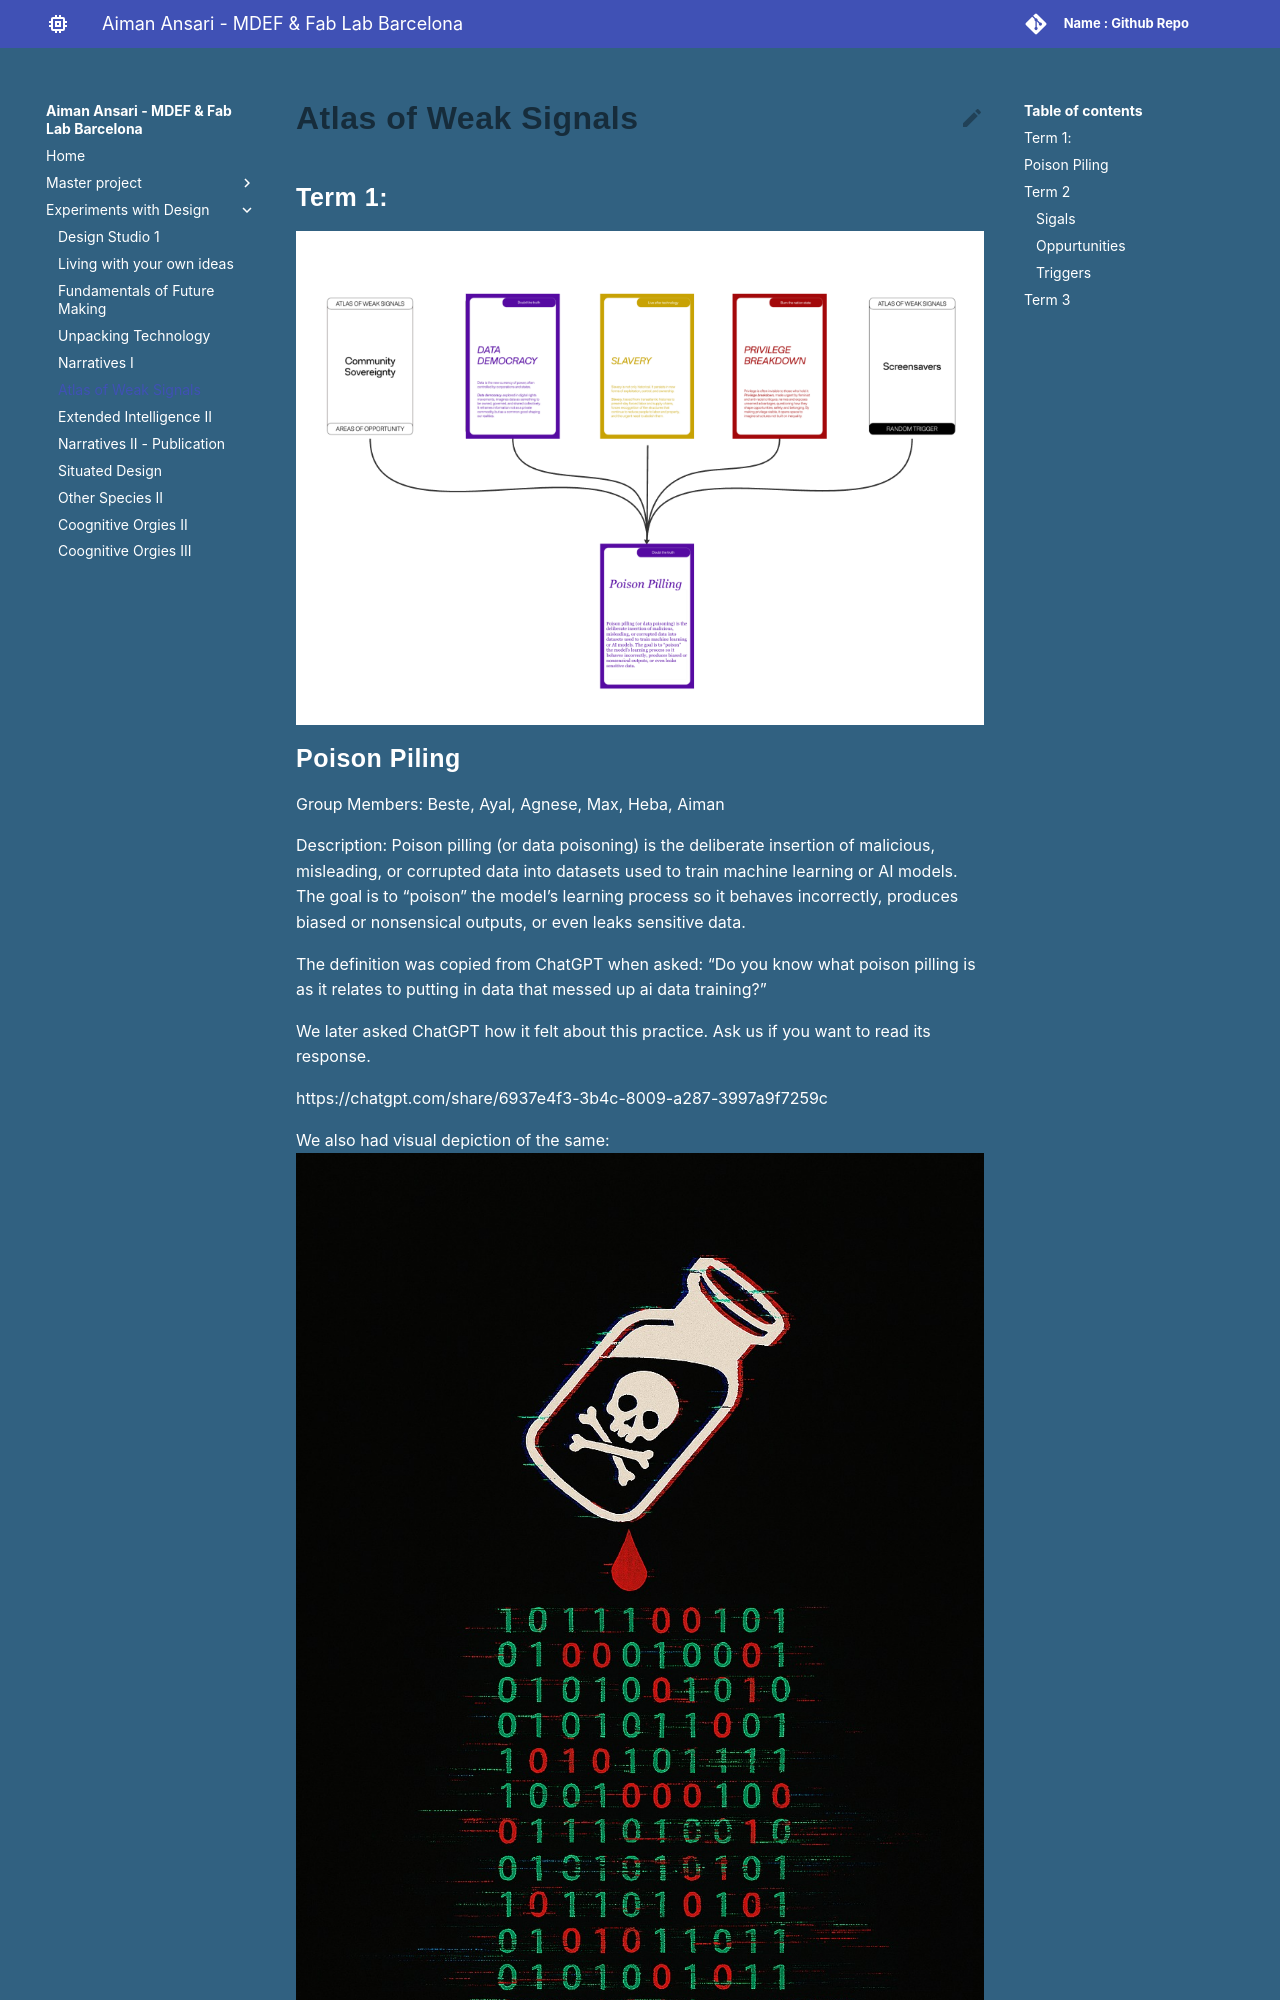

repository: aiman-ansari12/MDEF · page: term1/Atlas_of_Weak_Signals/index.html · generator: mkdocs

# Atlas of Weak Signals
##Term 1:
![Image 1](../images/group_aows_1.png){ align=left }

##Poison Piling
Group Members: Beste, Ayal, Agnese, Max, Heba, Aiman

Description: Poison pilling (or data poisoning) is the deliberate insertion of malicious, misleading, or corrupted data into datasets used to train machine learning or AI models. The goal is to “poison” the model’s learning process so it behaves incorrectly, produces biased or nonsensical outputs, or even leaks sensitive data.

The definition was copied from ChatGPT when asked: “Do you know what poison pilling is as it relates to putting in data that messed up ai data training?”

We later asked ChatGPT how it felt about this practice. Ask us if you want to read its response.
